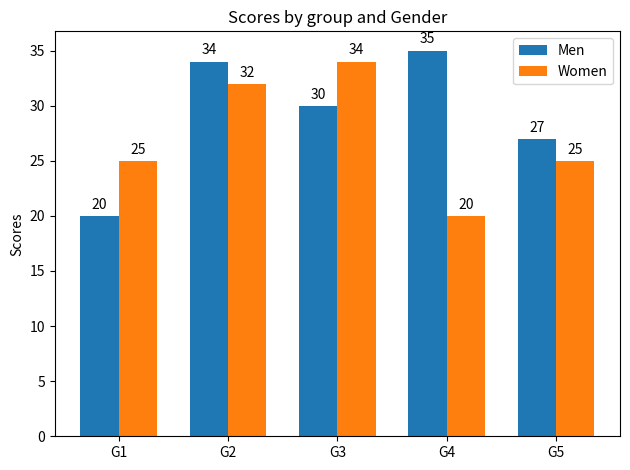

This chart was generated by the following Python code:
import matplotlib.pyplot as plt
import numpy as np

labels = ['G1', 'G2', 'G3', 'G4', 'G5']
men_means = [20, 34, 30, 35, 27]
women_means = [25, 32, 34, 20, 25]

x = np.arange(len(labels))  # the label locations
width = 0.35  # the width of the bars

fig,ax = plt.subplots()
rects1 = ax.bar(x - width/ 2, men_means, width, label = "Men")
rects2 = ax.bar(x + width/2, women_means, width, label = "Women")

ax.set_ylabel("Scores")
ax.set_title ("Scores by group and Gender")
ax.set_xticks(x,labels)
ax.legend()

ax.bar_label(rects1, padding=3)
ax.bar_label(rects2, padding=3)

fig.tight_layout()

plt.show()